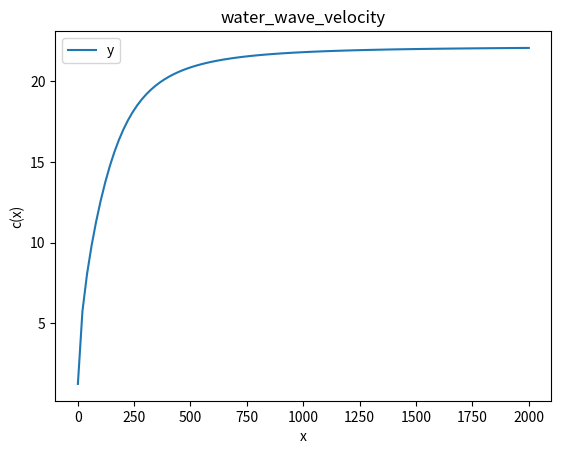

Write Python code to recreate this figure.
#Exercise 5.31

import numpy as np
import matplotlib.pyplot as plt

s = 7.9*10**(-2) #N/m, air-water surface tension
g = 9.81 #m/s**2, acceleration of gravity
rho = 1000 #kg/m**3, density of water
h = 50 #m, water depth

x = np.linspace(1,2000,100)
#x = wavelength

#y = np.sqrt((g*x)/(2*np.pi)*(1 + s*(4*np.pi**2)/(rho*g*x**2))*(np.tanh)*((2*np.pi*h)/x))
#splitting function into variables:
a = (g*x)/(2*np.pi)
b = (1 + s*(4*np.pi**2)/(rho*g*x**2))
c = np.tanh((2*np.pi*h)/x)

y = np.sqrt(a*b*c)

plt.plot(x, y) #plotting function

plt.xlabel('x') #naming x-axis
plt.ylabel('c(x)') #naming y-axis
plt.legend(['y']) #function label
plt.title('water_wave_velocity') #graph title

plt.show() 

"""
Run with x = np.linspace(1,2000,100): (large wavelength)
terminal >>python water_wave_velocity.py

Run with x = np.linspace(0.001,0.01,100): (small wavelength)
terminal>>python water_wave_velocity.py

"""


